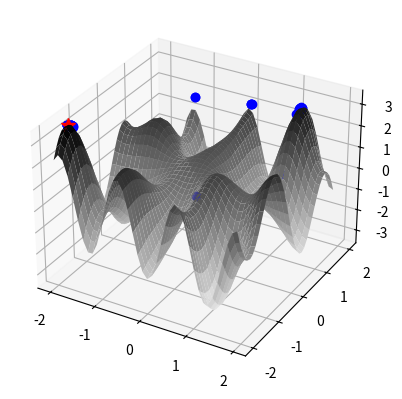

The script that saved this image:
import numpy
from math import sin, cos, exp, log2
import matplotlib.pyplot as grafic
from mpl_toolkits.mplot3d import Axes3D


def f_obiectiv(a):
    # o functie de maximizat cu maxime locale

    # I: a - punctul din plan in care se calculeaza valoarea functiei (doua coordonate)
    # E: z - valoarea functiei in punctul x

    x=a[0]
    y=a[1]
    z= exp(-x**2-y**2)+y*cos(5*x)-x*sin(3*y)
    return z


def HC(intx, inty, nz, nrp):
    # implementare hillclimbing pentru gasirea maximului unei functii de doua variabile

    # I: intx, inty - intervalele pe care e definita functia
    #    nrp - numarul de puncte initiale folosite de algoritm
    #    nz - numar zecimale exacte
    # E: x - punctul de paxim (2 coordonate)
    #    fx - valoarea maxima a functiei (in punctul x)
    # Exemple de apel:
    #    import HC_2var_bit as HB2
    #    x,fx=HB2.HC([-2,2],[-2, 2],2,50)

    X=[None]*nrp
    Y=[None]*nrp
    Z=[None]*nrp
    pc=[0,0]
    # pentru fiecare punct initial
    for i in range(nrp):
        # aplicare hillclimbing pentru punctul initial curent generat aleator
        pc[0] = numpy.random.uniform(intx[0],intx[1])
        pc[1] = numpy.random.uniform(inty[0],inty[1])
        vecmax=pc       # cel mai bun vecin e punctul curent
        valmax=f_obiectiv(pc)
        local=0         # nu am ajuns in maxim local
        while not local:
            # calculeaza vecinii punctului curent si valorile corespunzatoare ale functiei
            rbx=real2bin(intx[0],intx[1],pc[0],nz)
            rby=real2bin(inty[0],inty[1],pc[1],nz)
            mx=len(rbx)
            my=len(rby)
            for j in range(mx):
                rnx = list(rbx)
                rnx[j] = '1' if rnx[j] == '0' else '0'
                rnx = "".join(rnx)
                vecx = bin2real(intx[0],intx[1], rnx)
                for k in range(my):
                    rny=list(rby)
                    rny[k]='1' if rny[k]=='0' else '0'
                    rny="".join(rny)
                    vecy=bin2real(inty[0],inty[1],rny)
                    if f_obiectiv([vecx,vecy]) > valmax:
                        vecmax = [vecx,vecy]
                        valmax = f_obiectiv(vecmax)
            # inlocuieste punctul curent cu cel mai bun vecin, daca exista unul mai bun
            if valmax > f_obiectiv(pc):
                pc = vecmax
            else:
                # nici un vecin mai bun, inseamna ca am atins un maxim local
                local = 1
            # memoreaza cel mai bun punct gasit si valoarea corespunzatoare a functiei
        X[i]=vecmax[0]
        Y[i]=vecmax[1]
        Z[i]=f_obiectiv(vecmax)

    # determina cel mai bun dintre punctele finale si valoarea corespunzatoare a functiei obiectiv
    fx = max(Z)
    poz = Z.index(fx)
    x = [X[poz],Y[poz]]

    # afiseaza rezultatele si graficul
    print("Valoare maxima calculata: ", fx)
    print("E atinsa in punctul: (", x[0],",",x[1],")")
    deseneaza(intx, inty, X, Y, Z, x, fx)

    return [x, fx]

def deseneaza(intx, inty, X, Y, Z, xmax, zmax):
    # vizualizare rezultate pentru hillclimbing 2 variabila

    # I: intx - capete interval de lucru pe axa x
    #    inty - capete interval de lucru pe axa y
    #    X,Y - liste cu coordonatele punctelor finale calculate
    #    Z - lista valorilor functiei in punctele din X
    #    xmax, zmax - corrdonatele celui mai bun punct gasit (3D)
    # E: -

    fig=grafic.figure()
    # ax=fig.gca(projection='3d')       #pina la python 3.10
    ax=fig.add_subplot(projection='3d')    #de la python 3.11

    x=numpy.arange(intx[0],intx[1],0.1)
    y=numpy.arange(inty[0],inty[1],0.1)
    x, y = numpy.meshgrid(x, y)
    z=numpy.exp(-x**2-y**2)+y*numpy.cos(5*x)-x*numpy.sin(3*y)

    surf=ax.plot_surface(x,y,z,cmap='binary')
    ax.plot3D(X,Y,Z,'bo')
    ax.plot3D([xmax[0]],[xmax[1]],[zmax],'r*',markersize=10)

    grafic.show()


def real2bin(a, b, x, nz):
    # obtinere reprezentare binara echivalenta unui numar real cu nz zecimale exacte din intervalul (a,b)

    # prin calcularea numarului de deplasari (n) fata de inceputul intervalului
    # x=a+n*pas, unde pas=(b-a)/(2**m-1) si reprezentarea lui n in baza 2 pe m biti
    # I: a, b - capetele intervalului
    #    x - valoarea reala de reprezentat
    #    nz - numar de zecimale exacte dorite
    # E: rb - reprezentarea binara pe m biti

    m=int(log2((b-a)*(10**nz)))+1
    n=round((x-a)*(2**m-1)/(b-a))
    rb=bin(n)[2:].zfill(m)      #rb=format(n,f'0{m})b')

    return rb


def bin2real(a,b,rb):
    # obtinere valoare reala din reprezentare binara

    # prin adaugarea unui numar de pasi fata de inceputul intervalului
    # x=a+n*pas, unde pas=(b-a)/(2*m-1), n e numarul de pasi, m e numarul de biti din reprezentarea binara
    # I: a, b - capetele intervalului
    #    rb - reprezentarea binara
    # E: x - numarul real corespunzator

    m=len(rb)
    n=int(rb,2)
    x=a+n*(b-a)/(2**m-1)

    return x

if __name__=='__main__':
    x,fx=HC([-2,2],[-2, 2],2,50)
